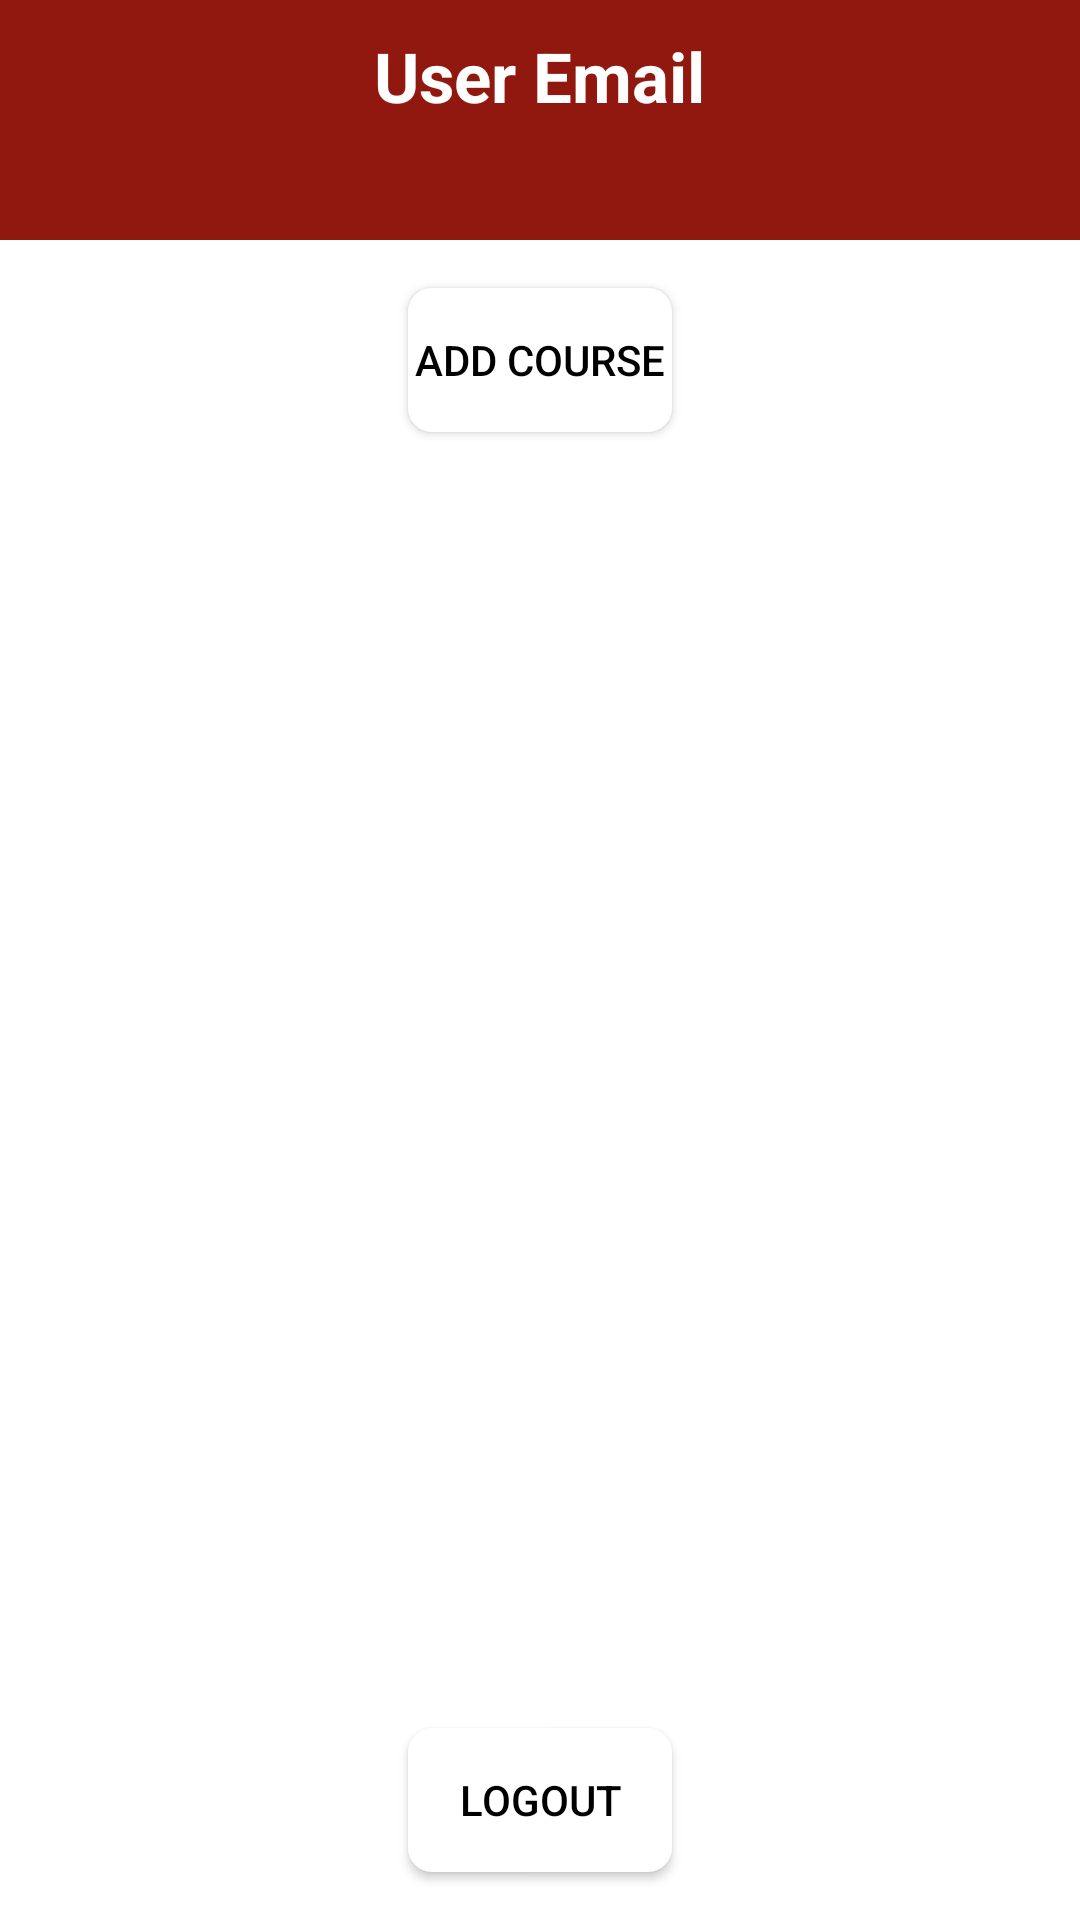

Here is an Android app screen rendered from its layout file. Give the layout XML and the strings, colors and styles it references.
<!-- AndroidManifest.xml: application theme Theme.App -->
<!-- res/layout/activity_manage_courses.xml -->
<?xml version="1.0" encoding="utf-8"?>
<androidx.constraintlayout.widget.ConstraintLayout
    xmlns:android="http://schemas.android.com/apk/res/android"
    xmlns:app="http://schemas.android.com/apk/res-auto"
    xmlns:tools="http://schemas.android.com/tools"
    android:layout_width="match_parent"
    android:layout_height="match_parent"
    tools:context=".ManageCoursesActivity"
    android:background="@drawable/h">


    <FrameLayout
        android:id="@+id/userInfoLayout"
        android:layout_width="match_parent"
        android:layout_height="80dp"
        android:layout_marginTop="0dp"
        android:layout_marginBottom="16dp"
        android:gravity="center"
        tools:ignore="MissingConstraints"
        android:background="@color/maroon"
        android:padding="10dp"
        app:layout_constraintTop_toTopOf="parent"
        app:layout_constraintStart_toStartOf="parent"
        app:layout_constraintEnd_toEndOf="parent"
        >

        <ImageView
            android:layout_width="130dp"
            android:layout_height="60dp"
            android:layout_marginTop="-0dp"
            android:layout_gravity="start"
            android:layout_marginLeft="-30dp"
            android:src="@drawable/ab" />
        <TextView
            android:id="@+id/userEmailTextView"
            android:layout_width="wrap_content"
            android:layout_height="wrap_content"
            android:textSize="23sp"
            android:textColor="@color/white"
            android:text="User Email"
            android:textStyle="bold"
            android:layout_gravity="center_horizontal"/>

    </FrameLayout>

    
    <Button
        android:id="@+id/addCourseButton"
        android:layout_width="wrap_content"
        android:layout_height="wrap_content"
        android:text="Add Course"
        app:layout_constraintTop_toBottomOf="@id/userInfoLayout"
        app:layout_constraintStart_toStartOf="parent"
        app:layout_constraintEnd_toEndOf="parent"
        android:layout_marginTop="16dp"
        android:textColor="@color/black"
        android:onClick="openAddCourseActivity"
        android:background="@drawable/button_touch_effect"/>

    
    <ListView
        android:id="@+id/courseListView"
        android:layout_width="0dp"
        android:layout_height="0dp"
        android:layout_marginTop="16dp"
        app:layout_constraintTop_toBottomOf="@id/addCourseButton"
        app:layout_constraintBottom_toTopOf="@id/logoutButton"
        app:layout_constraintStart_toStartOf="parent"
        app:layout_constraintEnd_toEndOf="parent"
        />

    
    <Button
        android:id="@+id/logoutButton"
        android:layout_width="wrap_content"
        android:layout_height="wrap_content"
        android:text="Logout"
        app:layout_constraintBottom_toBottomOf="parent"
        app:layout_constraintStart_toStartOf="parent"
        app:layout_constraintEnd_toEndOf="parent"
        android:layout_marginTop="16dp"
        android:layout_marginBottom="16dp"
        android:onClick="logout"
        android:textColor="@color/black"
        android:background="@drawable/button_touch_effect"/>

</androidx.constraintlayout.widget.ConstraintLayout>
<!-- resources referenced by this layout -->
<resources>
  <color name="black">#FF000000</color>
  <color name="maroon">#91180F</color>
  <color name="white">#FFFFFFFF</color>
  <!-- drawable button_touch_effect (drawable) -->
  <?xml version="1.0" encoding="utf-8"?>
  <selector xmlns:android="http://schemas.android.com/apk/res/android">
      <item android:state_pressed="true">
          <shape>
              <solid android:color="@color/design_default_color_primary_variant" /> 
              <corners android:radius="8dp" /> 
          </shape>
      </item>
      <item>
          <shape>
              <solid android:color="@color/cardview_light_background" /> 
              <corners android:radius="8dp" /> 
          </shape>
      </item>
  </selector>
  <style name="Theme.App" parent="Theme.SplashScreen">
          
          <item name="windowSplashScreenBackground">@android:color/white</item>
          
  
          <item name="windowSplashScreenAnimationDuration">2000</item>
  
          
          
          <item name="postSplashScreenTheme">@style/Theme.UniversityAttendanceApp</item>
      </style>
  <style name="Theme.SplashScreen" parent="Theme.AppCompat.NoActionBar">
      <item name="android:windowBackground">@color/white</item>
  </style>
  <style name="Theme.UniversityAttendanceApp" parent="Theme.MaterialComponents.DayNight.DarkActionBar">
          
  
          <item name="android:windowBackground">@android:color/white</item>
          <item name="colorPrimary">@color/purple_500</item>
          <item name="colorPrimaryVariant">@color/purple_700</item>
          <item name="colorOnPrimary">@color/white</item>
          
          <item name="colorSecondary">@color/teal_200</item>
          <item name="colorSecondaryVariant">@color/teal_700</item>
          <item name="colorOnSecondary">@color/black</item>
          
          <item name="android:statusBarColor">?attr/colorPrimaryVariant</item>
          
      </style>
  <color name="purple_500">#FF6200EE</color>
  <color name="purple_700">#FF3700B3</color>
  <color name="teal_200">#FF03DAC5</color>
  <color name="teal_700">#FF018786</color>
</resources>
